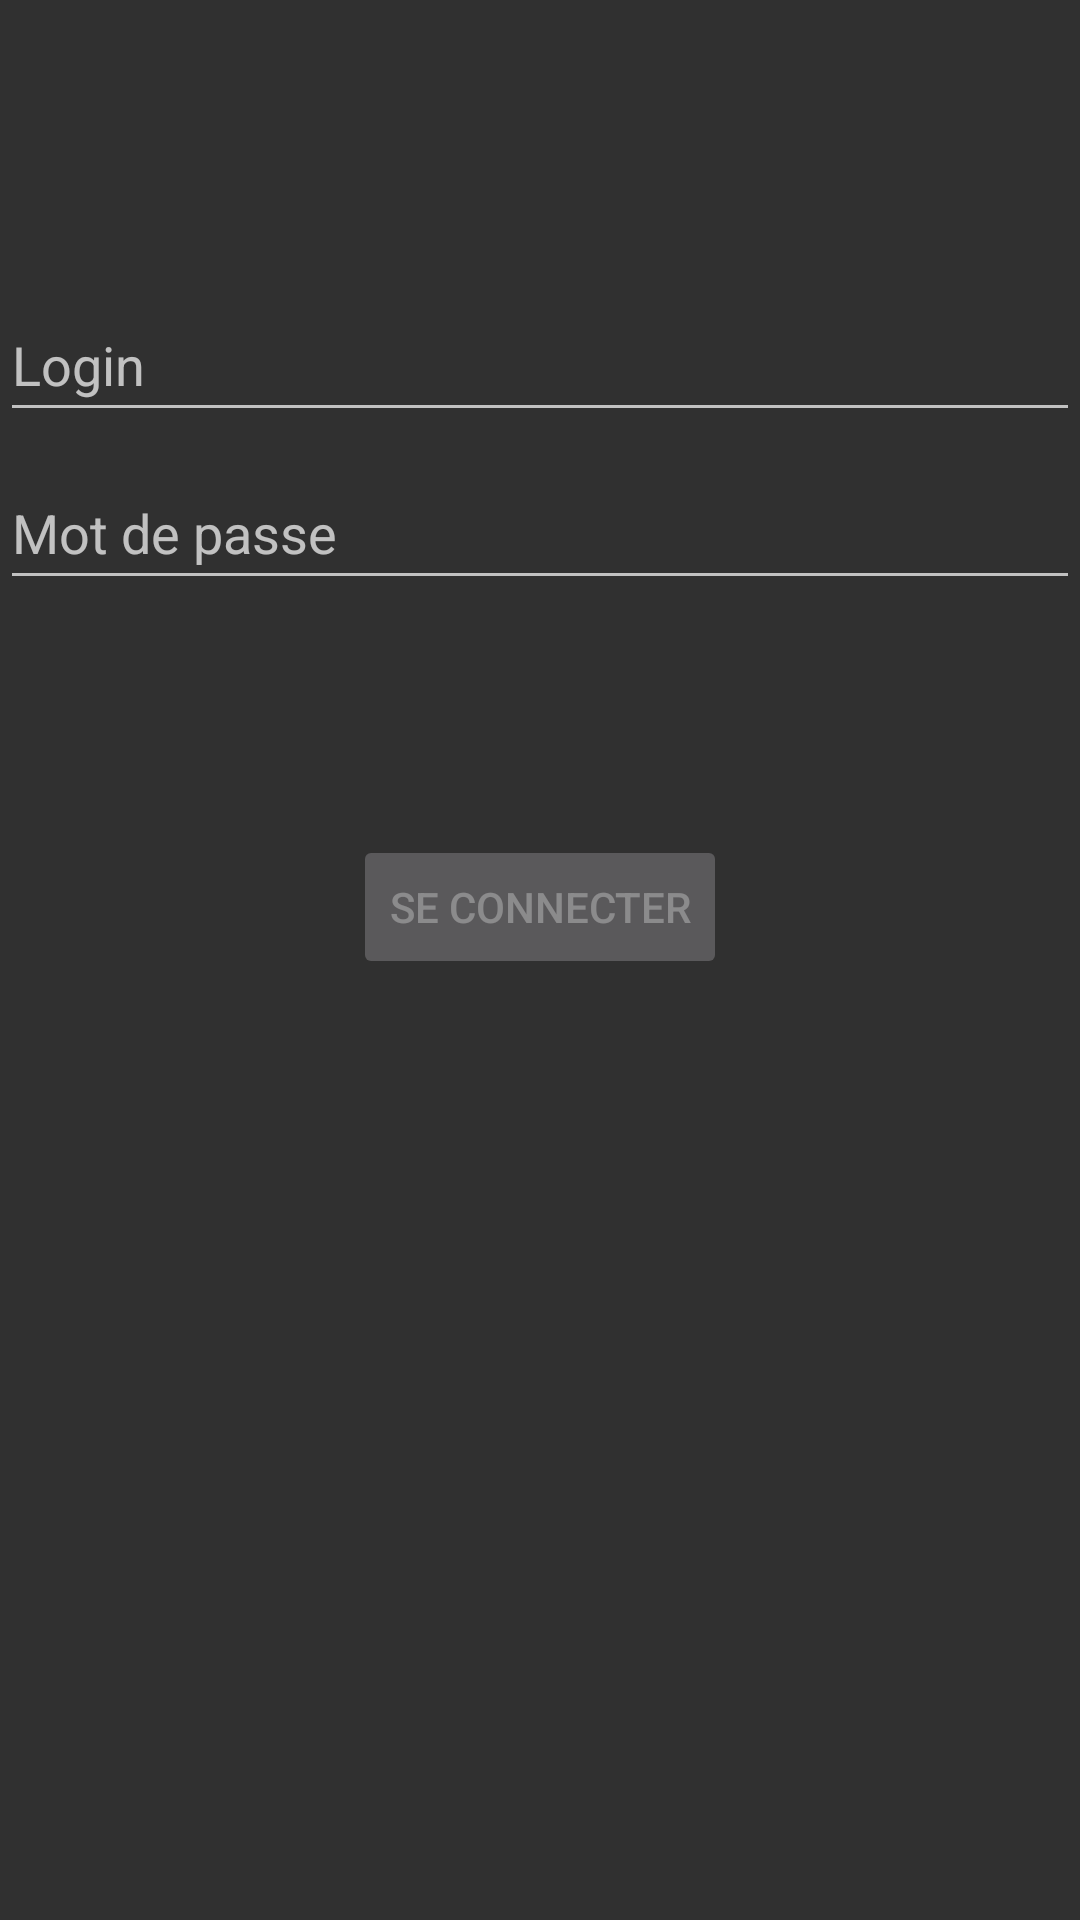

Write the Android layout XML for this screen, with the resource values it uses.
<!-- AndroidManifest.xml: application theme Theme.CaristSI -->
<!-- res/layout/activity_login.xml -->
<?xml version="1.0" encoding="utf-8"?>
<androidx.constraintlayout.widget.ConstraintLayout xmlns:android="http://schemas.android.com/apk/res/android"
    xmlns:app="http://schemas.android.com/apk/res-auto"
    xmlns:tools="http://schemas.android.com/tools"
    android:id="@+id/container"
    android:layout_width="match_parent"
    android:layout_height="match_parent"
    android:paddingLeft="@dimen/activity_horizontal_margin"
    android:paddingTop="@dimen/activity_vertical_margin"
    android:paddingRight="@dimen/activity_horizontal_margin"
    android:paddingBottom="@dimen/activity_vertical_margin"
    tools:context=".ui.login.LoginActivity">

    <EditText
        android:id="@+id/username"
        android:layout_width="0dp"
        android:layout_height="48dp"
        android:layout_marginTop="96dp"
        android:autofillHints="@string/prompt_email"
        android:hint="@string/prompt_email"
        android:inputType="textEmailAddress"
        android:selectAllOnFocus="true"
        app:layout_constraintEnd_toEndOf="parent"
        app:layout_constraintStart_toStartOf="parent"
        app:layout_constraintTop_toTopOf="parent" />

    <EditText
        android:id="@+id/password"
        android:layout_width="0dp"
        android:layout_height="48dp"
        android:layout_marginTop="8dp"
        android:autofillHints="@string/prompt_password"
        android:hint="@string/prompt_password"
        android:imeActionLabel="@string/action_sign_in_short"
        android:imeOptions="actionDone"
        android:inputType="textPassword"
        android:selectAllOnFocus="true"
        app:layout_constraintEnd_toEndOf="parent"
        app:layout_constraintStart_toStartOf="parent"
        app:layout_constraintTop_toBottomOf="@+id/username" />

    <Button
        android:id="@+id/login"
        android:layout_width="wrap_content"
        android:layout_height="48dp"
        android:layout_gravity="start"
        android:layout_marginTop="16dp"
        android:layout_marginBottom="64dp"
        android:enabled="false"
        android:text="@string/action_sign_in"
        app:layout_constraintBottom_toBottomOf="parent"
        app:layout_constraintEnd_toEndOf="parent"
        app:layout_constraintStart_toStartOf="parent"
        app:layout_constraintTop_toBottomOf="@+id/password"
        app:layout_constraintVertical_bias="0.2" />

    <ProgressBar
        android:id="@+id/loading"
        android:layout_width="wrap_content"
        android:layout_height="wrap_content"
        android:layout_gravity="center"
        android:layout_marginTop="64dp"
        android:layout_marginBottom="64dp"
        android:visibility="gone"
        app:layout_constraintBottom_toBottomOf="parent"
        app:layout_constraintEnd_toEndOf="@+id/password"
        app:layout_constraintStart_toStartOf="@+id/password"
        app:layout_constraintTop_toTopOf="parent"
        app:layout_constraintVertical_bias="0.3" />

</androidx.constraintlayout.widget.ConstraintLayout>
<!-- resources referenced by this layout -->
<resources>
  <string name="action_sign_in">Se connecter</string>
  <string name="action_sign_in_short">Se connecter</string>
  <string name="prompt_email">Login</string>
  <string name="prompt_password">Mot de passe</string>
  <style name="Theme.CaristSI" parent="Theme.AppCompat" />
</resources>
